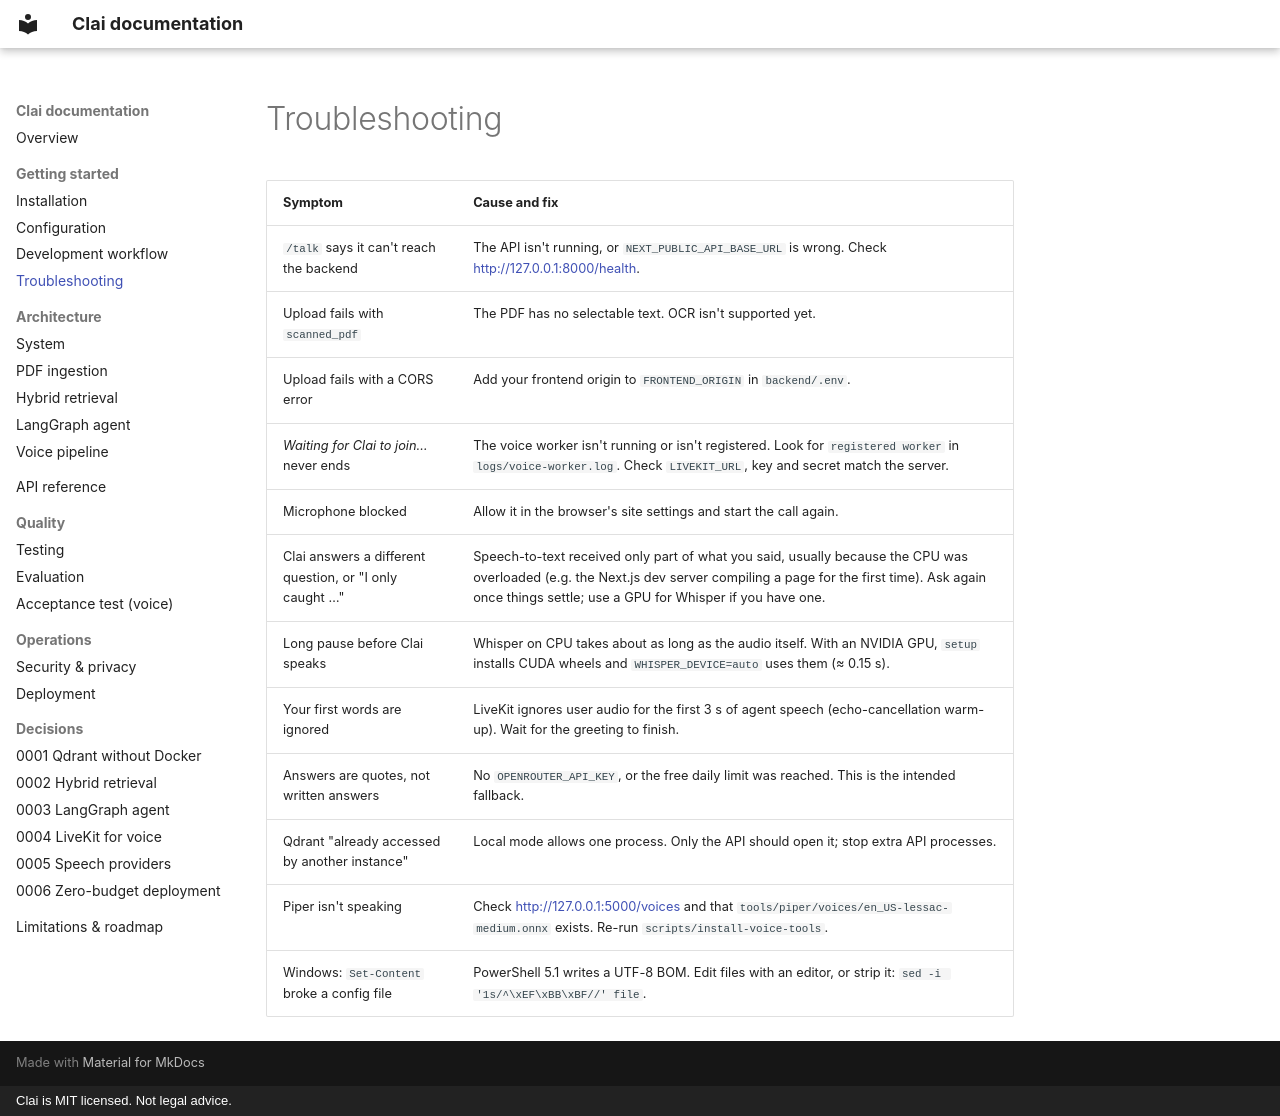

repository: sn3hhaa/clai · page: guides/troubleshooting/index.html · generator: mkdocs · copyright: Clai is MIT licensed. Not legal advice.

# Troubleshooting

| Symptom | Cause and fix |
|---|---|
| `/talk` says it can't reach the backend | The API isn't running, or `NEXT_PUBLIC_API_BASE_URL` is wrong. Check <http://127.0.0.1:8000/health>. |
| Upload fails with `scanned_pdf` | The PDF has no selectable text. OCR isn't supported yet. |
| Upload fails with a CORS error | Add your frontend origin to `FRONTEND_ORIGIN` in `backend/.env`. |
| *Waiting for Clai to join…* never ends | The voice worker isn't running or isn't registered. Look for `registered worker` in `logs/voice-worker.log`. Check `LIVEKIT_URL`, key and secret match the server. |
| Microphone blocked | Allow it in the browser's site settings and start the call again. |
| Clai answers a different question, or "I only caught …" | Speech-to-text received only part of what you said, usually because the CPU was overloaded (e.g. the Next.js dev server compiling a page for the first time). Ask again once things settle; use a GPU for Whisper if you have one. |
| Long pause before Clai speaks | Whisper on CPU takes about as long as the audio itself. With an NVIDIA GPU, `setup` installs CUDA wheels and `WHISPER_DEVICE=auto` uses them (≈ 0.15 s). |
| Your first words are ignored | LiveKit ignores user audio for the first 3 s of agent speech (echo-cancellation warm-up). Wait for the greeting to finish. |
| Answers are quotes, not written answers | No `OPENROUTER_API_KEY`, or the free daily limit was reached. This is the intended fallback. |
| Qdrant "already accessed by another instance" | Local mode allows one process. Only the API should open it; stop extra API processes. |
| Piper isn't speaking | Check <http://127.0.0.1:5000/voices> and that `tools/piper/voices/en_US-lessac-medium.onnx` exists. Re-run `scripts/install-voice-tools`. |
| Windows: `Set-Content` broke a config file | PowerShell 5.1 writes a UTF-8 BOM. Edit files with an editor, or strip it: `sed -i '1s/^\xEF\xBB\xBF//' file`. |
